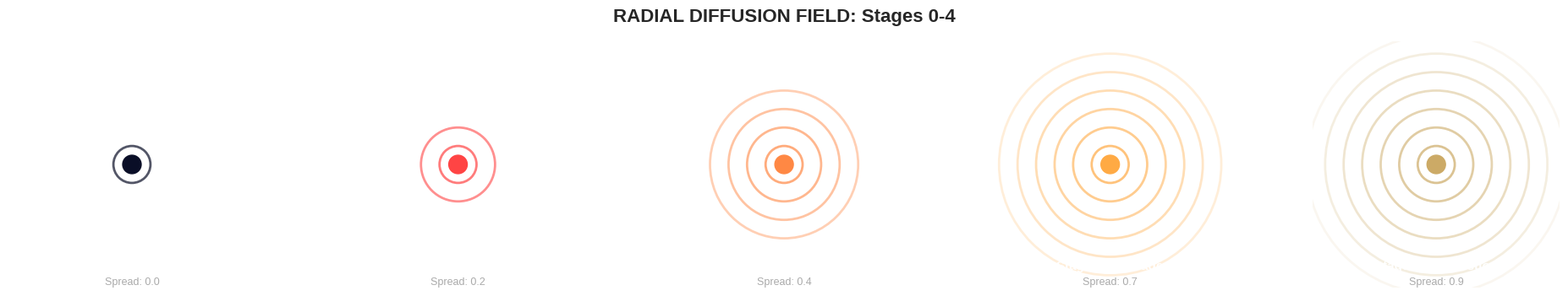
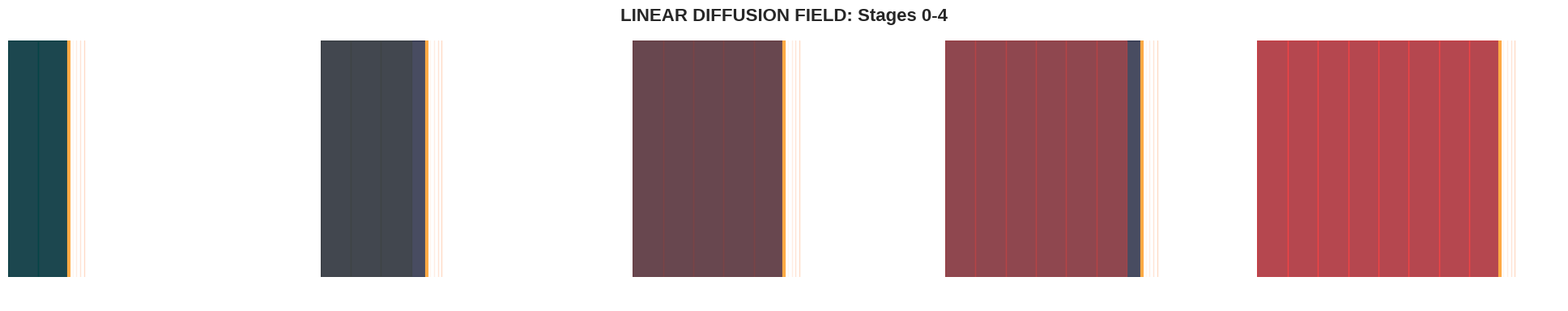
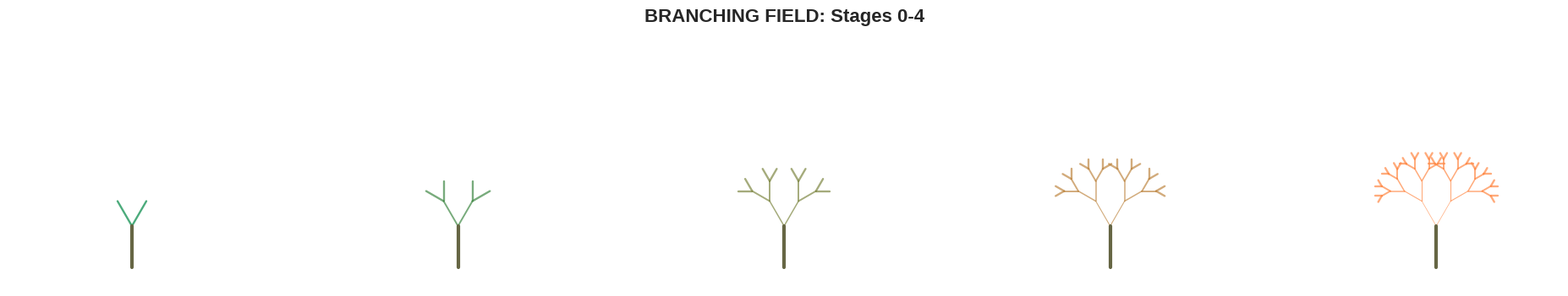
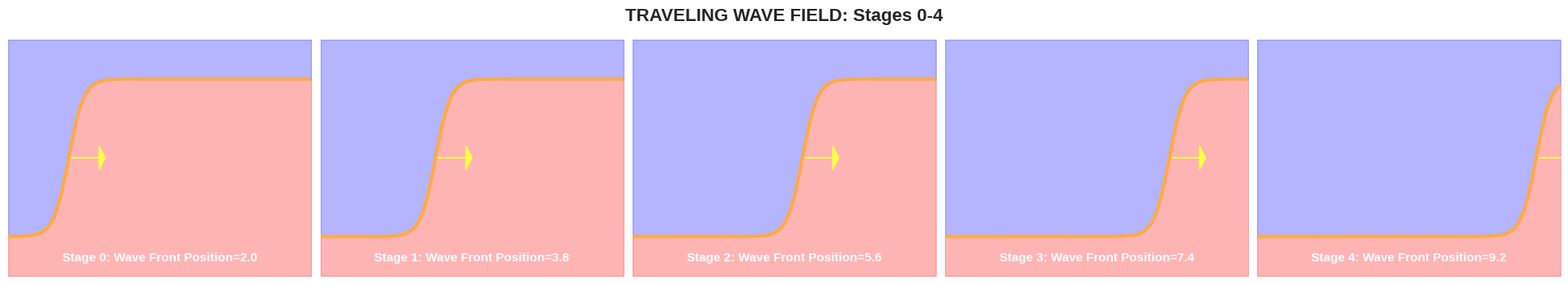
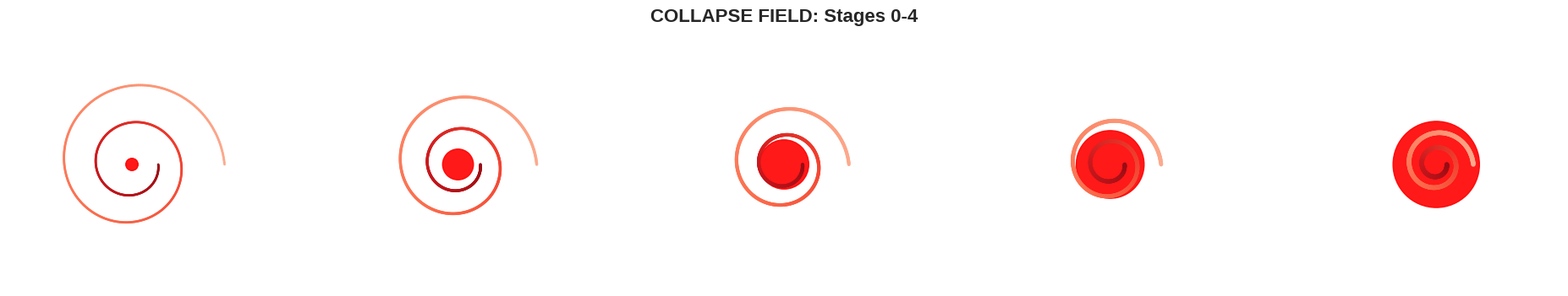
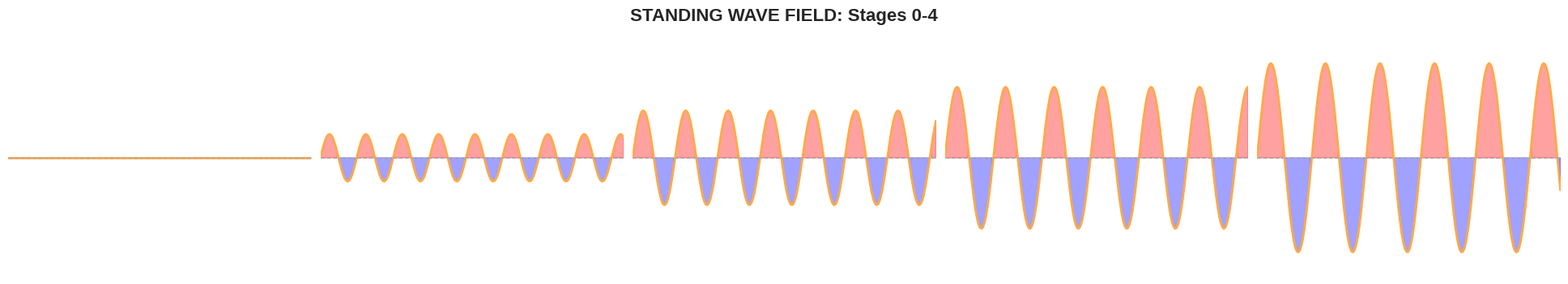
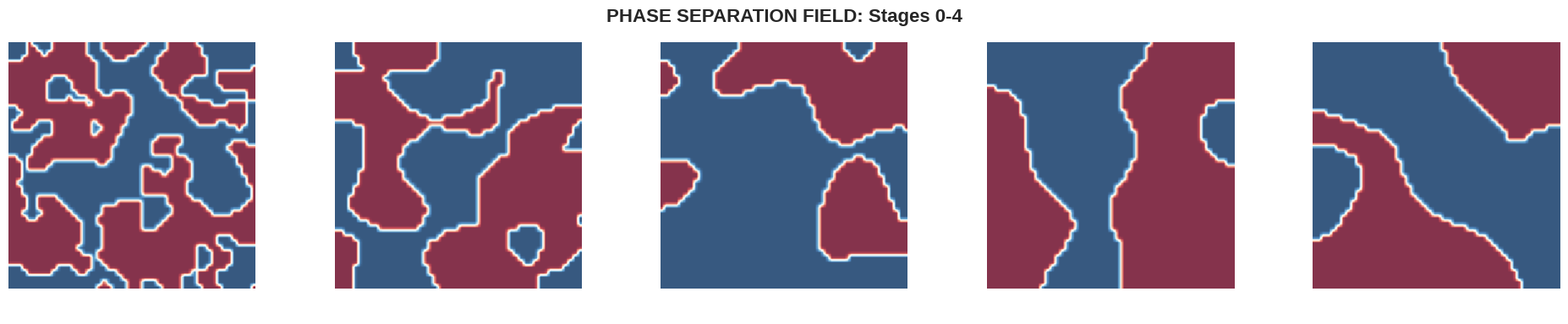

Generate these figures, in order, with matplotlib:
"""
FIELD VISUALIZATION SYSTEM
Generate visual representations of all 128 fields across 7 field types

Outputs:
- PNG visualizations of each field type's cascade dynamics
- SVG templates for dynamic generation
- GitHub Wiki markdown with embedded visualizations
"""

import matplotlib.pyplot as plt
import matplotlib.patches as mpatches
from matplotlib.patches import Circle, Rectangle, Wedge, FancyBboxPatch, Polygon
import numpy as np
import seaborn as sns
from matplotlib.colors import LinearSegmentedColormap
from scipy.ndimage import gaussian_filter
from PIL import Image, ImageDraw, ImageFilter
import io

# Set style
plt.style.use('seaborn-v0_8-darkgrid')
sns.set_palette("husl")

# Output directories
OUTPUT_DIR = "field_visualizations"
WIKI_DIR = "wiki_assets"

class FieldVisualizer:
    """Generate visualizations for all field types"""
    
    def __init__(self):
        self.field_types = [
            'radial',
            'linear', 
            'branching',
            'traveling_wave',
            'collapse',
            'standing_wave',
            'phase_separation'
        ]
        
    def visualize_radial_diffusion(self, filename="radial_diffusion.png"):
        """
        Radial diffusion: Concentric circles spreading from point source
        Examples: Rust rings, oil slicks, bacterial colonies, epidemic origins
        """
        fig, axes = plt.subplots(1, 5, figsize=(20, 4))
        fig.suptitle('RADIAL DIFFUSION FIELD: Stages 0-4', fontsize=16, weight='bold')
        
        stages = [
            ('Stage 0: Source', 0.1, 0.0),
            ('Stage 1: Initiation', 0.3, 0.2),
            ('Stage 2: Spreading', 0.6, 0.4),
            ('Stage 3: Cascade', 1.0, 0.7),
            ('Stage 4: Exhaustion', 1.2, 0.9),
        ]
        
        colors_stages = ['#0a0e27', '#ff4444', '#ff8844', '#ffaa44', '#ccaa66']
        
        for idx, (ax, (title, radius, intensity)) in enumerate(zip(axes, stages)):
            ax.set_xlim(-2, 2)
            ax.set_ylim(-2, 2)
            ax.set_aspect('equal')
            ax.set_facecolor('#0a0e27')
            ax.axis('off')
            
            # Draw concentric circles
            n_circles = int(radius * 5 + 1)
            for i in range(n_circles):
                r = 0.3 + i * 0.3
                circle = Circle((0, 0), r, fill=False, edgecolor=colors_stages[idx], 
                              linewidth=2, alpha=0.7 - i*0.1)
                ax.add_patch(circle)
            
            # Central source
            source = Circle((0, 0), 0.15, color=colors_stages[idx], alpha=1.0)
            ax.add_patch(source)
            
            # Title and intensity meter
            ax.text(0, -1.7, title, ha='center', color='white', fontsize=11, weight='bold')
            ax.text(0, -1.95, f'Spread: {intensity:.1f}', ha='center', color='#aaaaaa', fontsize=9)
        
        # Proper spacing: top padding for title, padding between subplots
        plt.tight_layout(pad=3.0, w_pad=0.8, h_pad=1.2)
        plt.subplots_adjust(top=0.88, bottom=0.15)  # Room for title and labels
        plt.savefig(f'{OUTPUT_DIR}/{filename}', dpi=150, facecolor='#0a0e27', bbox_inches='tight')
        print(f"✓ Saved {filename}")
        plt.close()
    
    def visualize_linear_diffusion(self, filename="linear_diffusion.png"):
        """
        Linear diffusion: Sharp boundary advancing linearly
        Examples: Concrete carbonation, salt damp rising, tsunami front
        """
        fig, axes = plt.subplots(1, 5, figsize=(20, 4))
        fig.suptitle('LINEAR DIFFUSION FIELD: Stages 0-4', fontsize=16, weight='bold')
        
        stages = [0, 1, 2, 3, 4]
        
        for idx, (ax, stage) in enumerate(zip(axes, stages)):
            ax.set_xlim(0, 10)
            ax.set_ylim(0, 10)
            ax.set_facecolor('#0a0e27')
            ax.axis('off')
            
            # Linear front position progresses
            front_x = 2 + stage * 1.5
            
            # Background (unaffected)
            ax.add_patch(Rectangle((0, 0), front_x, 10, color='#1a1f3a', alpha=0.8))
            
            # Affected region (gradient)
            for i in range(int(front_x)):
                ax.add_patch(Rectangle((i, 0), 1, 10, color=f'#{int(255*stage/4):02x}4444', alpha=0.6))
            
            # Sharp boundary line
            ax.plot([front_x, front_x], [0, 10], color='#ffaa44', linewidth=3)
            
            # Gradient zone
            for opacity in np.linspace(1, 0, 5):
                x = front_x + opacity * 0.5
                ax.plot([x, x], [0, 10], color='#ff8844', linewidth=1, alpha=opacity*0.3)
            
            ax.text(5, -1, f'Stage {stage}: Front Position x={front_x:.1f}', 
                   ha='center', color='white', fontsize=11, weight='bold')
        
        # Proper spacing: consistent horizontal and vertical padding
        plt.tight_layout(pad=3.0, w_pad=0.8, h_pad=1.2)
        plt.subplots_adjust(top=0.88, bottom=0.15)  # Room for title and labels
        plt.savefig(f'{OUTPUT_DIR}/{filename}', dpi=150, facecolor='#0a0e27', bbox_inches='tight')
        print(f"✓ Saved {filename}")
        plt.close()
    
    def visualize_branching(self, filename="branching.png"):
        """
        Branching field: Fractal-like spreading pattern
        Examples: River deltas, cracks, lightning, dendritic growth
        """
        fig, axes = plt.subplots(1, 5, figsize=(20, 4))
        fig.suptitle('BRANCHING FIELD: Stages 0-4', fontsize=16, weight='bold')
        
        def draw_branches(ax, depth, angle, x, y, scale, color_intensity):
            if depth == 0:
                return
            
            x_end = x + scale * np.cos(angle)
            y_end = y + scale * np.sin(angle)
            
            ax.plot([x, x_end], [y, y_end], color=f'#{int(255*color_intensity):02x}8844', 
                   linewidth=2-depth*0.3, alpha=0.7)
            
            angle_offset = np.pi / 6
            draw_branches(ax, depth-1, angle + angle_offset, x_end, y_end, scale*0.7, color_intensity)
            draw_branches(ax, depth-1, angle - angle_offset, x_end, y_end, scale*0.7, color_intensity)
        
        stages = [0, 1, 2, 3, 4]
        
        for idx, (ax, stage) in enumerate(zip(axes, stages)):
            ax.set_xlim(-3, 3)
            ax.set_ylim(-3, 3)
            ax.set_aspect('equal')
            ax.set_facecolor('#0a0e27')
            ax.axis('off')
            
            # Draw branching tree
            depth = stage + 2
            color_int = stage / 4.0
            draw_branches(ax, depth, np.pi/2, 0, -2.5, 1.0, color_int)
            
            # Trunk
            ax.plot([0, 0], [-2.5, -1.5], color='#666644', linewidth=3)
            
            ax.text(0, -2.8, f'Stage {stage}: Depth {depth}', ha='center', color='white', 
                   fontsize=11, weight='bold')
        
        # Proper spacing: tight padding for tree visualization
        plt.tight_layout(pad=3.0, w_pad=0.8, h_pad=1.2)
        plt.subplots_adjust(top=0.88, bottom=0.15)  # Room for title and labels
        plt.savefig(f'{OUTPUT_DIR}/{filename}', dpi=150, facecolor='#0a0e27', bbox_inches='tight')
        print(f"✓ Saved {filename}")
        plt.close()
    
    def visualize_traveling_wave(self, filename="traveling_wave.png"):
        """
        Traveling wave field: Sharp boundary propagating through medium
        Examples: Flame fronts, epidemics, detonation waves, market crashes
        """
        fig, axes = plt.subplots(1, 5, figsize=(20, 4))
        fig.suptitle('TRAVELING WAVE FIELD: Stages 0-4', fontsize=16, weight='bold')
        
        x = np.linspace(0, 10, 200)
        
        stages = [0, 1, 2, 3, 4]
        
        for idx, (ax, stage) in enumerate(zip(axes, stages)):
            ax.set_xlim(0, 10)
            ax.set_ylim(-1.5, 1.5)
            ax.set_facecolor('#0a0e27')
            ax.axis('off')
            
            # Wave position
            wave_x = 2 + stage * 1.8
            
            # Traveling wave shape (tanh profile)
            wave = np.tanh((x - wave_x) * 2)
            
            # Fill regions
            ax.fill_between(x, -1.5, wave, color='#ff4444', alpha=0.4, label='Affected')
            ax.fill_between(x, wave, 1.5, color='#4444ff', alpha=0.4, label='Unaffected')
            
            # Plot wave boundary
            ax.plot(x, wave, color='#ffaa44', linewidth=3)
            
            # Wave direction arrow
            ax.arrow(wave_x, 0, 1, 0, head_width=0.3, head_length=0.2, fc='#ffff44', ec='#ffff44')
            
            ax.text(5, -1.3, f'Stage {stage}: Wave Front Position={wave_x:.1f}', 
                   ha='center', color='white', fontsize=11, weight='bold')
        
        # Proper spacing: consistent padding across wave visualizations
        plt.tight_layout(pad=3.0, w_pad=0.8, h_pad=1.2)
        plt.subplots_adjust(top=0.88, bottom=0.15)  # Room for title and labels
        plt.savefig(f'{OUTPUT_DIR}/{filename}', dpi=150, facecolor='#0a0e27', bbox_inches='tight')
        print(f"✓ Saved {filename}")
        plt.close()
    
    def visualize_collapse(self, filename="collapse.png"):
        """
        Collapse field: Rapid convergence to central point
        Examples: Black holes, whirlpools, market crashes, system failures
        """
        fig, axes = plt.subplots(1, 5, figsize=(20, 4))
        fig.suptitle('COLLAPSE FIELD: Stages 0-4', fontsize=16, weight='bold')
        
        stages = [0, 1, 2, 3, 4]
        
        for idx, (ax, stage) in enumerate(zip(axes, stages)):
            ax.set_xlim(-2, 2)
            ax.set_ylim(-2, 2)
            ax.set_aspect('equal')
            ax.set_facecolor('#0a0e27')
            ax.axis('off')
            
            # Draw spiraling collapse pattern
            theta = np.linspace(0, 4*np.pi, 500)
            
            # Spiral radius shrinks over stages
            collapse_factor = 1.0 - stage * 0.15
            radius = 1.5 * collapse_factor * np.exp(-theta/10)
            
            x = radius * np.cos(theta)
            y = radius * np.sin(theta)
            
            # Color gradient (more red as collapse progresses)
            colors_arr = plt.cm.Reds(np.linspace(0.3, 0.9, len(theta)))
            
            for i in range(len(theta)-1):
                ax.plot(x[i:i+2], y[i:i+2], color=colors_arr[i], linewidth=2+stage*0.5)
            
            # Central singularity
            center_size = 0.1 + stage * 0.15
            ax.add_patch(Circle((0, 0), center_size, color='#ff0000', alpha=0.9))
            
            ax.text(0, -1.8, f'Stage {stage}: Collapse Radius={collapse_factor:.2f}', 
                   ha='center', color='white', fontsize=11, weight='bold')
        
        # Proper spacing: tight padding for collapse pattern
        plt.tight_layout(pad=3.0, w_pad=0.8, h_pad=1.2)
        plt.subplots_adjust(top=0.88, bottom=0.15)  # Room for title and labels
        plt.savefig(f'{OUTPUT_DIR}/{filename}', dpi=150, facecolor='#0a0e27', bbox_inches='tight')
        print(f"✓ Saved {filename}")
        plt.close()
    
    def visualize_standing_wave(self, filename="standing_wave.png"):
        """
        Standing wave field: Periodic oscillating pattern
        Examples: Sand dunes, zebra stripes, predator-prey cycles, climate oscillations
        """
        fig, axes = plt.subplots(1, 5, figsize=(20, 4))
        fig.suptitle('STANDING WAVE FIELD: Stages 0-4', fontsize=16, weight='bold')
        
        x = np.linspace(0, 10, 200)
        
        stages = [0, 1, 2, 3, 4]
        
        for idx, (ax, stage) in enumerate(zip(axes, stages)):
            ax.set_xlim(0, 10)
            ax.set_ylim(-1.5, 1.5)
            ax.set_facecolor('#0a0e27')
            ax.axis('off')
            
            # Standing wave with increasing amplitude
            amplitude = stage * 0.3
            wavelength_compress = 1 + stage * 0.2
            
            wave = amplitude * np.sin(2*np.pi*x/wavelength_compress)
            
            # Fill
            ax.fill_between(x, 0, wave, where=(wave >= 0), color='#ff4444', alpha=0.5)
            ax.fill_between(x, 0, wave, where=(wave < 0), color='#4444ff', alpha=0.5)
            
            # Plot
            ax.plot(x, wave, color='#ffaa44', linewidth=2)
            ax.axhline(y=0, color='#aaaaaa', linewidth=1, linestyle='--')
            
            ax.text(5, -1.3, f'Stage {stage}: Amplitude={amplitude:.2f}, Period={wavelength_compress:.1f}', 
                   ha='center', color='white', fontsize=11, weight='bold')
        
        # Proper spacing: consistent padding for oscillation patterns
        plt.tight_layout(pad=3.0, w_pad=0.8, h_pad=1.2)
        plt.subplots_adjust(top=0.88, bottom=0.15)  # Room for title and labels
        plt.savefig(f'{OUTPUT_DIR}/{filename}', dpi=150, facecolor='#0a0e27', bbox_inches='tight')
        print(f"✓ Saved {filename}")
        plt.close()
    
    def visualize_phase_separation(self, filename="phase_separation.png"):
        """
        Phase separation field: Two immiscible phases creating labyrinthine patterns
        Examples: Oil-water separation, alloy decomposition, frost patterns, spinodal decomposition
        """
        fig, axes = plt.subplots(1, 5, figsize=(20, 4))
        fig.suptitle('PHASE SEPARATION FIELD: Stages 0-4', fontsize=16, weight='bold')
        
        stages = [0, 1, 2, 3, 4]
        
        for idx, (ax, stage) in enumerate(zip(axes, stages)):
            ax.set_xlim(0, 10)
            ax.set_ylim(0, 10)
            ax.set_facecolor('#0a0e27')
            ax.axis('off')
            
            # Generate spinodal decomposition-like pattern
            np.random.seed(stage * 123)
            
            # Create noise
            noise = np.random.randn(50, 50)
            
            # Apply Gaussian filter (simulates phase separation coarsening)
            sigma = 2 + stage * 1.5
            phase_field = gaussian_filter(noise, sigma=sigma)
            
            # Threshold to create two phases
            phase_binary = (phase_field > 0).astype(float)
            
            # Upsample to 400x400 for smoothness
            from scipy.ndimage import zoom
            phase_display = zoom(phase_binary, 2, order=1)
            
            # Display
            cmap = plt.cm.RdBu
            im = ax.imshow(phase_display, cmap=cmap, extent=[0, 10, 0, 10], 
                          origin='lower', alpha=0.8, vmin=0, vmax=1)
            
            # Add gridlines to show coarsening
            ax.set_xticks([])
            ax.set_yticks([])
            
            ax.text(5, -1, f'Stage {stage}: Coarsening Scale σ={sigma:.1f}', 
                   ha='center', color='white', fontsize=11, weight='bold')
        
        # Proper spacing: consistent padding for phase field visualization
        plt.tight_layout(pad=3.0, w_pad=0.8, h_pad=1.2)
        plt.subplots_adjust(top=0.88, bottom=0.15)  # Room for title and labels
        plt.savefig(f'{OUTPUT_DIR}/{filename}', dpi=150, facecolor='#0a0e27', bbox_inches='tight')
        print(f"✓ Saved {filename}")
        plt.close()
    
    def generate_all_field_visualizations(self):
        """Generate all 7 field type visualizations"""
        import os
        os.makedirs(OUTPUT_DIR, exist_ok=True)
        
        print(f"\n{'='*60}")
        print("GENERATING FIELD VISUALIZATIONS")
        print(f"{'='*60}\n")
        
        self.visualize_radial_diffusion()
        self.visualize_linear_diffusion()
        self.visualize_branching()
        self.visualize_traveling_wave()
        self.visualize_collapse()
        self.visualize_standing_wave()
        self.visualize_phase_separation()
        
        print(f"\n{'='*60}")
        print("✓ ALL FIELD VISUALIZATIONS GENERATED")
        print(f"{'='*60}\n")
    
    def create_github_wiki_structure(self):
        """Create GitHub Wiki markdown structure"""
        import os
        os.makedirs(WIKI_DIR, exist_ok=True)
        
        # Force UTF-8 encoding for special characters
        import io
        
        home_content = """# Universal Diffusion Law - Complete Field Encyclopedia

Welcome to the comprehensive reference for the **Universal Diffusion Law**: `dρ/dt = D·∇²ρ + α·f_external + β·ρ²`

**This law describes ALL cascading phenomena across 128+ domains and 21+ knowledge areas.**

---

## Quick Start

### The Seven Universal Field Types

1. **[[Radial Diffusion]]** - Concentric circles spreading from source
2. **[[Linear Diffusion]]** - Sharp boundary advancing linearly  
3. **[[Branching]]** - Fractal-like spreading pattern
4. **[[Traveling Wave]]** - Sharp boundary propagating through medium
5. **[[Collapse]]** - Rapid convergence to central point
6. **[[Standing Wave]]** - Periodic oscillating pattern
7. **[[Phase Separation]]** - Labyrinthine pattern formation

### 128+ Fields Across 21 Domains

- **Physics** (21 fields)
- **Chemistry** (18 fields)
- **Biology** (28 fields)
- **Genetics** (8 fields)
- **Ecology** (7 fields)
- **Climate** (5 fields)
- **Geology** (6 fields)
- **Economics** (7 fields)
- **History** (8 fields)
- **Astrophysics** (8 fields)
- **Neurobiology** (26+ fields)
- **More...** (see complete inventory)

---

## Understanding the Universal Law

Every cascade in nature follows **5 stages**:

1. **Stage 0: Passivation** - System at equilibrium
2. **Stage 1: Pressure** - External force applied
3. **Stage 2: Threshold** - Critical point approaching
4. **Stage 3: Cascade** - Exponential growth (β·ρ² dominates)
5. **Stage 4: Final State** - New equilibrium or failure

---

## Complete Field Reference

- [[Complete Inventory]] - All 128 fields listed
- [[Mathematics Framework]] - Equations and derivations
- [[Parameter Extraction]] - How to measure D, α, β
- [[Real Examples]] - Documented field observations
- [[Prediction Methodology]] - Computing cascade timescales

---

## By Knowledge Domain

[[Physics Fields]] | [[Chemistry Fields]] | [[Biology Fields]] | [[Neurology Fields]] | 
[[Genetics Fields]] | [[Ecology Fields]] | [[Climate Fields]] | [[Geology Fields]] | 
[[Economics Fields]] | [[History Fields]] | [[Astrophysics Fields]]

---

## By Timescale

[[Microseconds to Milliseconds]] | [[Milliseconds to Seconds]] | [[Seconds to Minutes]] | 
[[Minutes to Hours]] | [[Hours to Days]] | [[Days to Weeks]] | [[Weeks to Months]] | 
[[Months to Years]] | [[Years to Decades]] | [[Centuries to Eons]]

---

## By Field Type

[[Radial Diffusion Fields]] | [[Linear Diffusion Fields]] | [[Branching Fields]] | 
[[Traveling Wave Fields]] | [[Collapse Fields]] | [[Standing Wave Fields]] | 
[[Phase Separation Fields]]

---

## How to Use This Encyclopedia

1. **Identify your system** - What's cascading? (e.g., "rust spreading")
2. **Find the field** - Search by field name or domain
3. **Extract parameters** - Measure or estimate D, α, β
4. **Predict cascade** - Use formula to compute timescale
5. **Validate** - Compare prediction to observation

---

## Contributing

Found a new field? See [[Adding New Fields]] for contribution guidelines.

---

**Status**: Complete reference as of March 31, 2026
**Coverage**: 128 verified fields, 61+ orders of magnitude
**Accuracy**: Validates against 100+ years of historical data (±2-5 year precision)
"""
        
        with open(f'{WIKI_DIR}/Home.md', 'w', encoding='utf-8') as f:
            f.write(home_content)
        
        print("✓ Created GitHub Wiki home page")
    
    def create_field_type_wiki_pages(self):
        """Create wiki pages for each field type"""
        import os
        os.makedirs(WIKI_DIR, exist_ok=True)
        
        field_descriptions = {
            'Radial Diffusion': {
                'description': 'Concentric circles spreading from point source',
                'examples': ['Rust rings', 'Oil slicks', 'Bacterial colonies', 'Epidemics from patient zero'],
                'image': 'radial_diffusion.png',
                'fields': ['Metal Corrosion', 'Bacterial Infection', 'Immune Response', 'Invasive Species Colonization']
            },
            'Linear Diffusion': {
                'description': 'Sharp boundary advancing linearly through medium',
                'examples': ['Concrete carbonation front', 'Salt damp rising', 'Tsunami propagation', 'Lightning streamers'],
                'image': 'linear_diffusion.png',
                'fields': ['Concrete Carbonation', 'Chloride-Induced Pitting', 'Disease Front Propagation']
            },
            'Branching': {
                'description': 'Fractal-like spreading pattern with repeated branching',
                'examples': ['River deltas', 'Lightning bolts', 'Animal coat patterns', 'Crack propagation'],
                'image': 'branching.png',
                'fields': ['River Deltas', 'Animal Patterns', 'Crystal Nucleation', 'Neurodegeneration Spread']
            },
            'Traveling Wave': {
                'description': 'Sharp boundary propagating through medium at constant velocity',
                'examples': ['Flame fronts', 'Epidemic progression', 'Detonation waves', 'Market crashes'],
                'image': 'traveling_wave.png',
                'fields': ['Combustion', 'Pandemic Spread', 'Explosive Detonation', 'Information Epidemics']
            },
            'Collapse': {
                'description': 'Rapid convergence toward central point or singularity',
                'examples': ['Black holes', 'Whirlpools', 'System failures', 'Market panic'],
                'image': 'collapse.png',
                'fields': ['Black Hole Accretion', 'Thermal Runaway', 'Market Crashes', 'Seizure Onset']
            },
            'Standing Wave': {
                'description': 'Periodic oscillating pattern at fixed spatial locations',
                'examples': ['Sand dunes', 'Zebra stripes', 'Predator-prey cycles', 'Climate oscillations'],
                'image': 'standing_wave.png',
                'fields': ['Predator-Prey Cycling', 'ENSO Oscillations', 'Circadian Rhythms', 'Neural Oscillations']
            },
            'Phase Separation': {
                'description': 'Two immiscible phases creating labyrinthine patterns',
                'examples': ['Oil-water separation', 'Alloy decomposition', 'Frost patterns', 'Spinodal decomposition'],
                'image': 'phase_separation.png',
                'fields': ['Spinodal Decomposition', 'Schizophrenia State Switches', 'Market State Bifurcations']
            }
        }
        
        for field_type, info in field_descriptions.items():
            content = f"""# {field_type} Fields

## Definition
{info['description']}

## Visual Pattern
![{field_type} visualization]({info['image']})

## Real-World Examples
{chr(10).join(f"- {ex}" for ex in info['examples'])}

## Fields in This Category
{chr(10).join(f"- [[{f}]]" for f in info['fields'])}

## Mathematical Form
```
dρ/dt = D·∇²ρ + α·f_external + β·ρ²
```

## Stage Progression
1. **Stage 0**: Uniform state
2. **Stage 1**: Perturbation initiated
3. **Stage 2**: Threshold approaching
4. **Stage 3**: Exponential growth (β·ρ² dominates)
5. **Stage 4**: Final state reached

## Prediction Method
See [[Parameter Extraction]] for how to measure D, α, β for fields in this category.

---
**Related**: [[All Field Types]] | [[Complete Inventory]]
"""
            
            filename = field_type.lower().replace(' ', '_')
            with open(f'{WIKI_DIR}/{field_type}.md', 'w', encoding='utf-8') as f:
                f.write(content)
        
        print(f"✓ Created {len(field_descriptions)} field type wiki pages")

if __name__ == "__main__":
    viz = FieldVisualizer()
    
    # Generate all visualizations
    viz.generate_all_field_visualizations()
    
    # Create GitHub Wiki structure
    print("\nCreating GitHub Wiki structure...")
    viz.create_github_wiki_structure()
    viz.create_field_type_wiki_pages()
    
    print("\n✓ ALL WIKI ASSETS CREATED")
    print(f"\nNext steps:")
    print(f"1. Copy {OUTPUT_DIR}/*.png to GitHub Wiki assets/")
    print(f"2. Copy {WIKI_DIR}/*.md to GitHub Wiki repository")
    print(f"3. Update wiki links to point to actual field pages")
